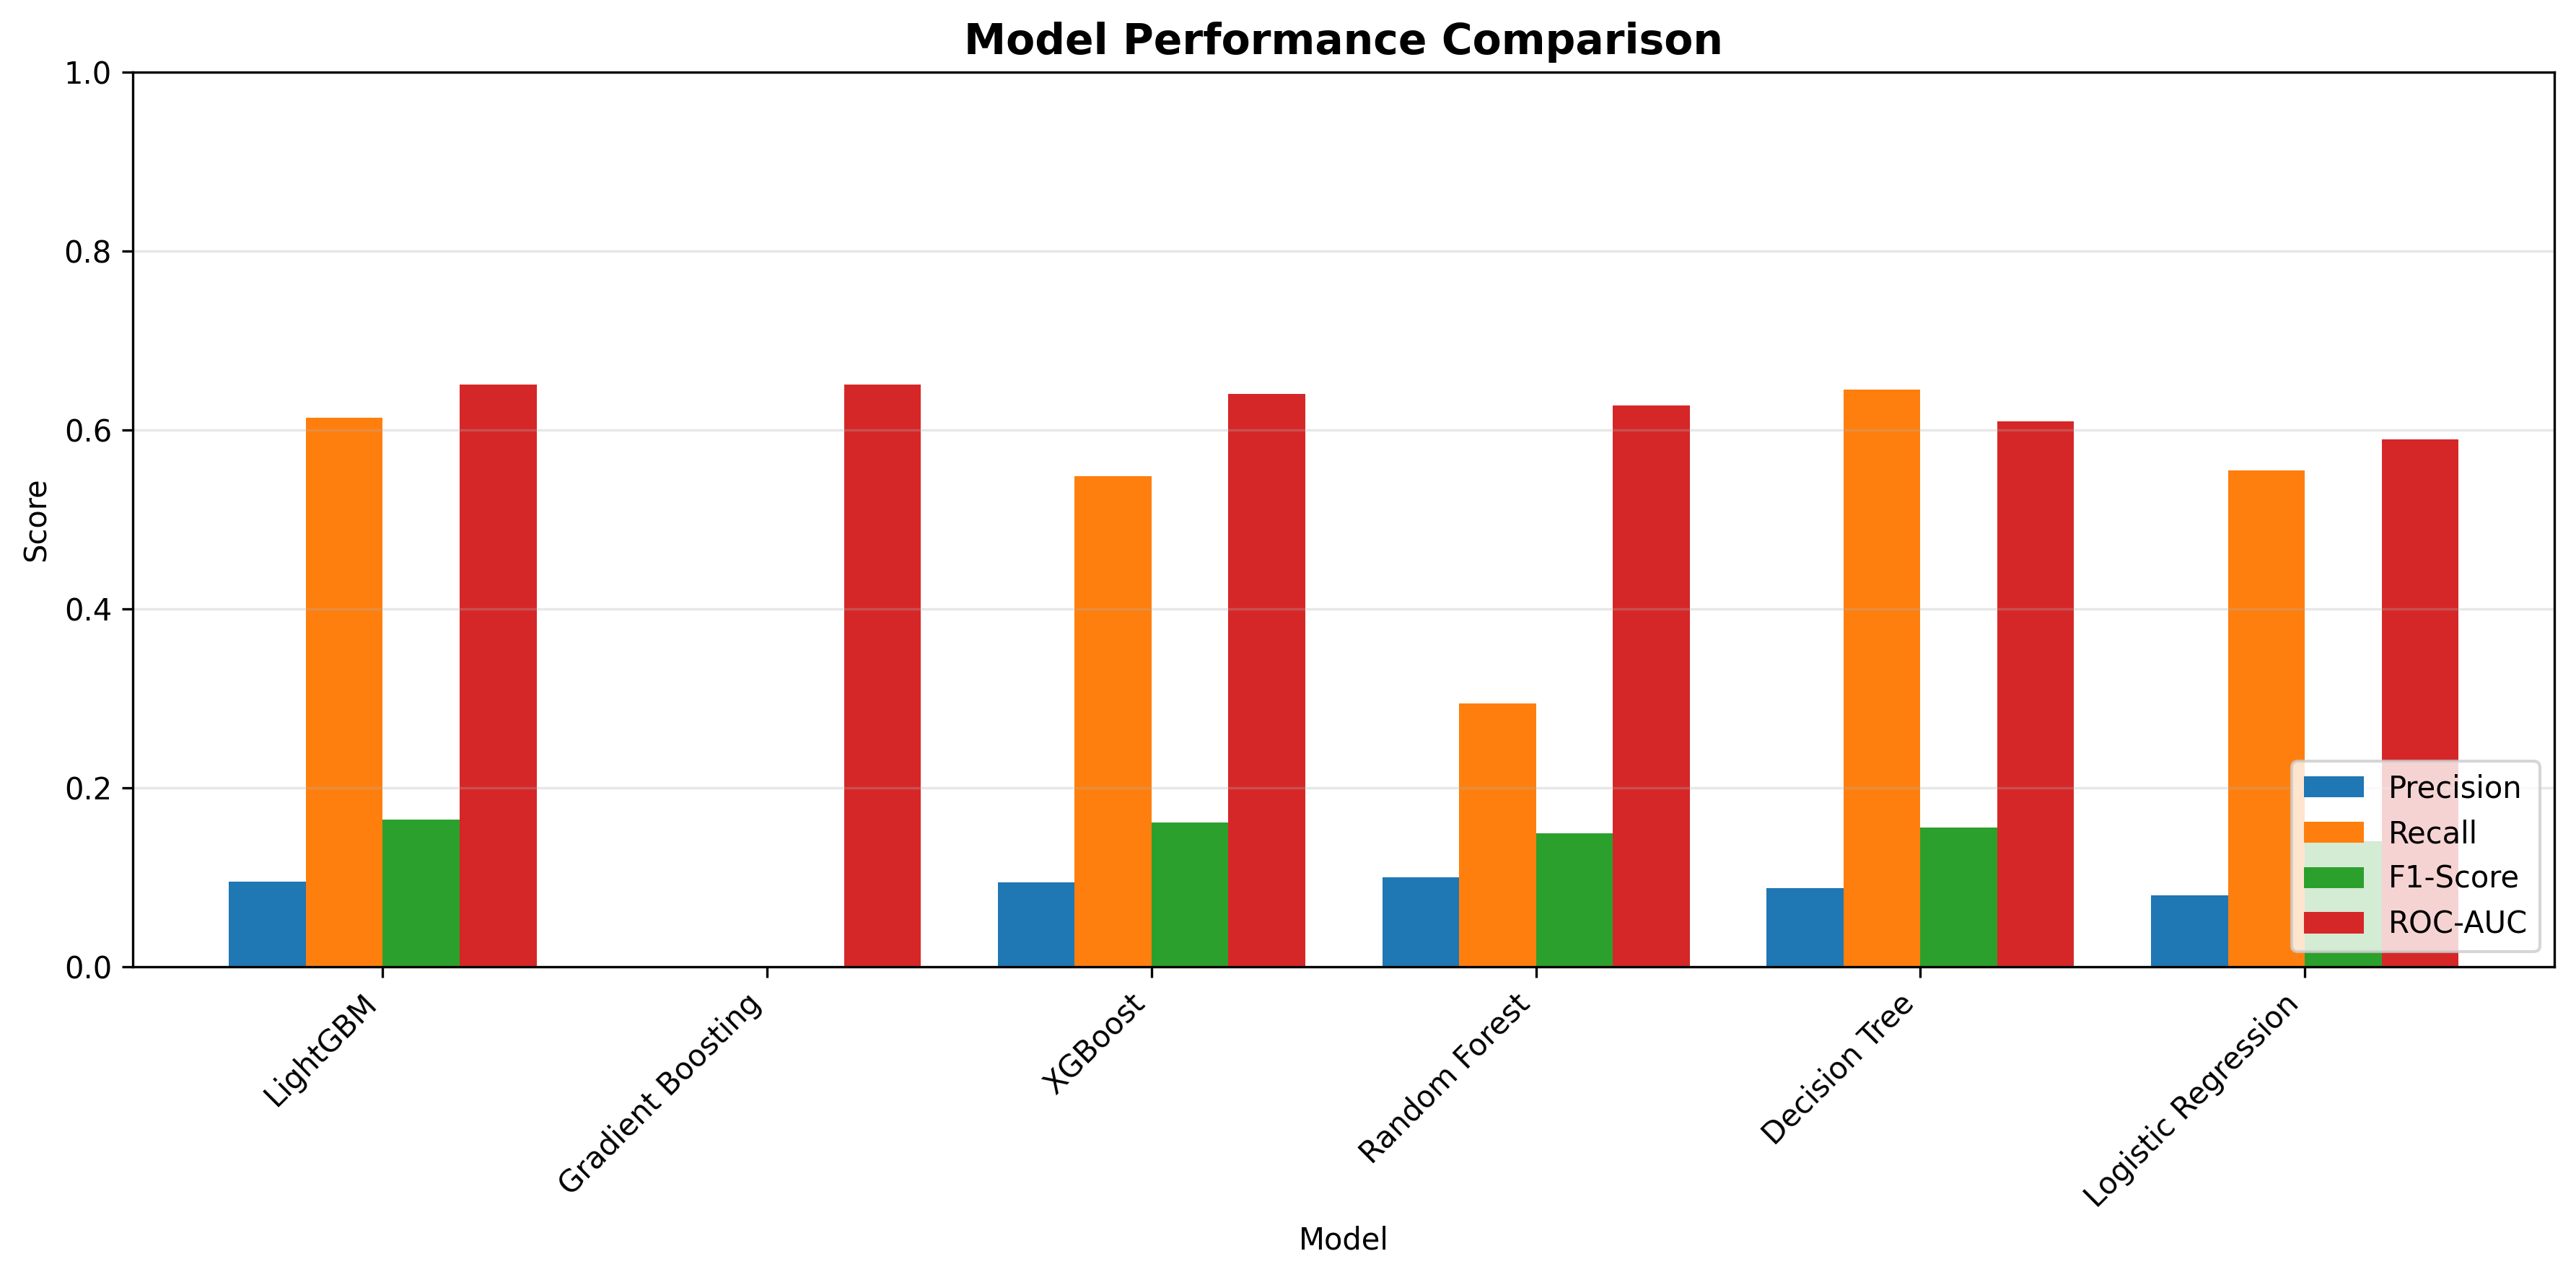

Source data for this figure (header and first rows):
Model, Train Acc, Test Acc, Precision, Recall, F1-Score, ROC-AUC
LightGBM, 0.6191, 0.6018, 0.09512, 0.6133, 0.1647, 0.6511
Gradient Boosting, 0.9369, 0.9357, 0.0, 0.0, 0.0, 0.6509
XGBoost, 0.6639, 0.6359, 0.09472, 0.548, 0.1615, 0.6403
Random Forest, 0.8341, 0.785, 0.09991, 0.2947, 0.1492, 0.627
Decision Tree, 0.5678, 0.5509, 0.08831, 0.6453, 0.1554, 0.6095
Logistic Regression, 0.5599, 0.5642, 0.08017, 0.5547, 0.1401, 0.5894
